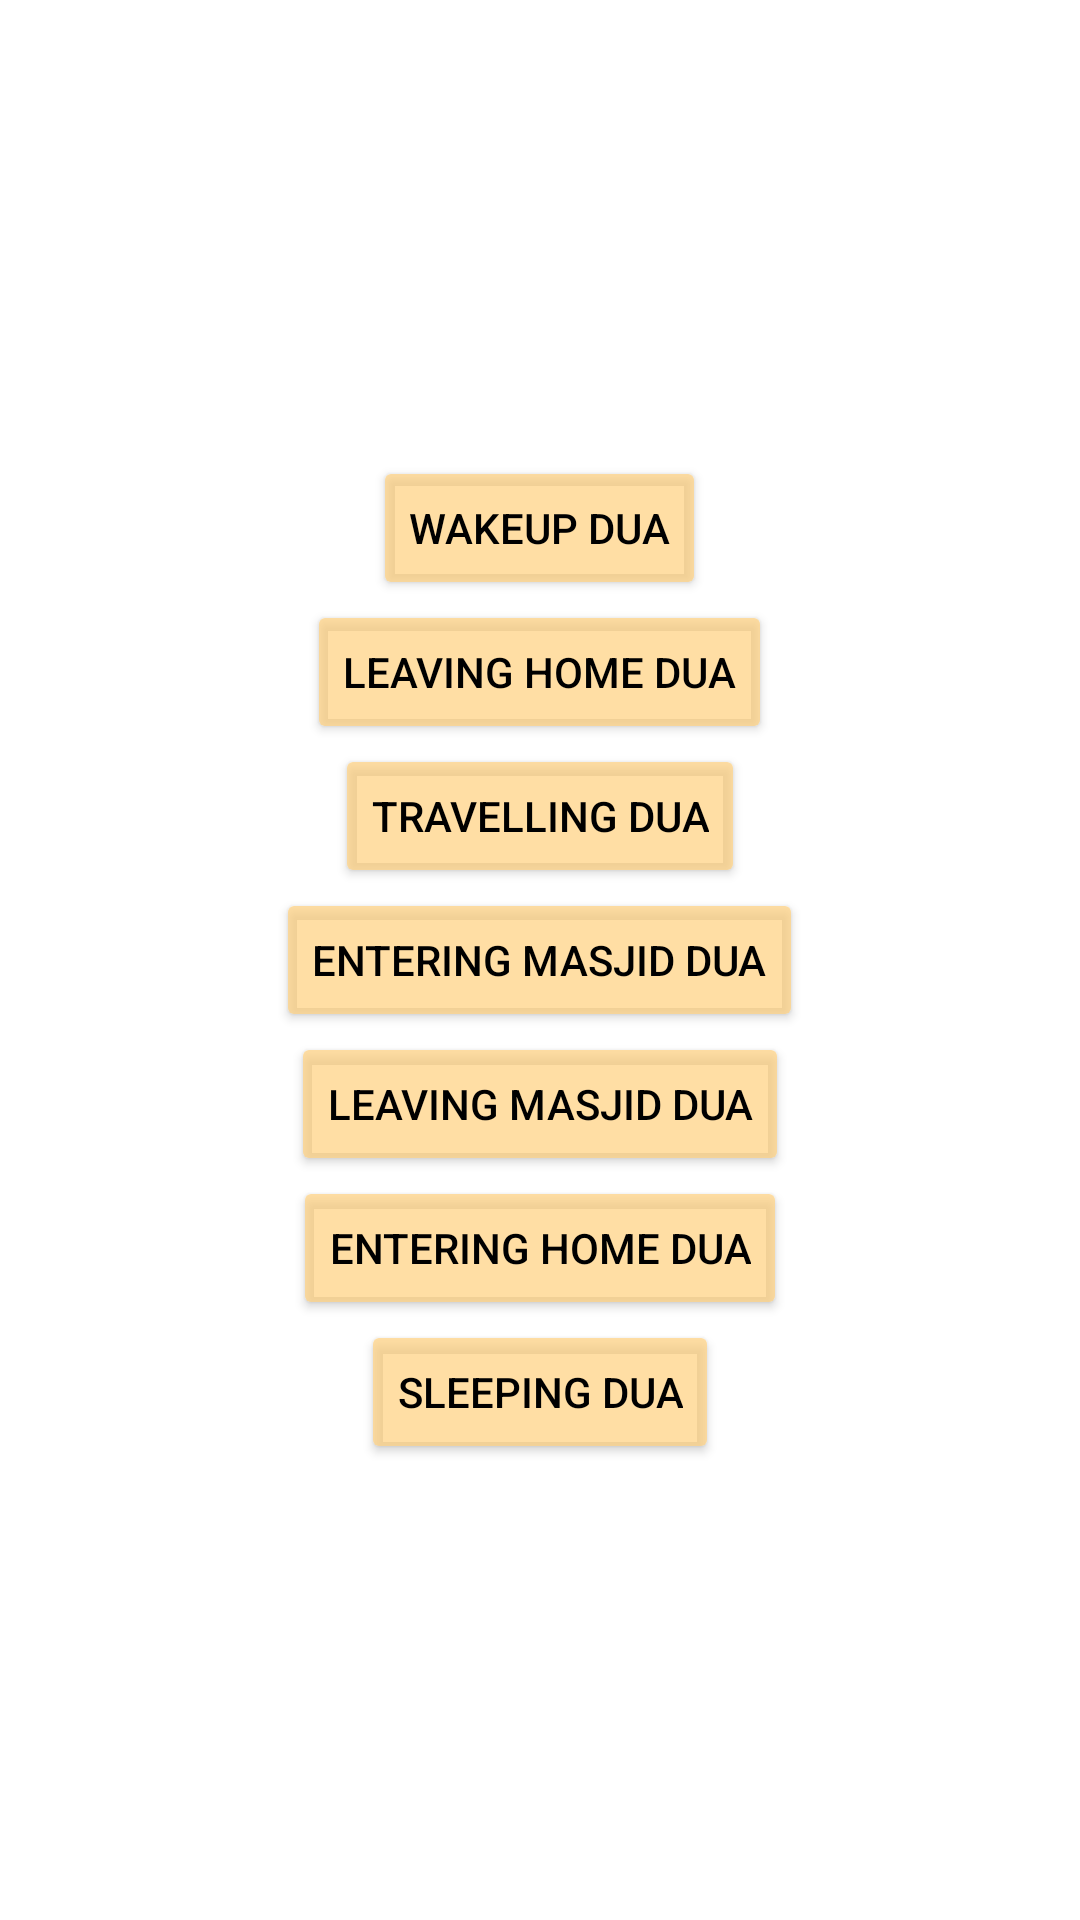

The Android layout XML behind this screen, and the referenced resources:
<!-- AndroidManifest.xml: application theme Theme.LifeExcellingDuas -->
<!-- res/layout/activity_main.xml -->
<?xml version="1.0" encoding="utf-8"?>
<LinearLayout xmlns:android="http://schemas.android.com/apk/res/android"
    xmlns:app="http://schemas.android.com/apk/res-auto"
    xmlns:tools="http://schemas.android.com/tools"
    android:orientation="vertical"
    android:layout_width="match_parent"
    android:layout_height="match_parent"
    android:background="@drawable/background"
    android:gravity="center"
    tools:context=".MainActivity">


    <Button
        android:id="@+id/btn1"
        android:layout_width="wrap_content"
        android:layout_height="wrap_content"
        android:text="WakeUp Dua"
        android:textColor="@color/black"
        android:textColorHint="@color/black"
        app:backgroundTint="#B6FFD180" />

    <Button
        android:id="@+id/btn2"
        android:layout_width="wrap_content"
        android:layout_height="wrap_content"
        android:text="Leaving Home Dua"
        app:backgroundTint="#B6FFD180"
        android:textColor="@color/black"
        android:textColorHint="@color/black"/>

    <Button
        android:id="@+id/btn3"
        android:layout_width="wrap_content"
        android:layout_height="wrap_content"
        android:text="Travelling Dua"
        app:backgroundTint="#B6FFD180"
        android:textColor="@color/black"
        android:textColorHint="@color/black"/>

    <Button
        android:id="@+id/btn4"
        android:layout_width="wrap_content"
        android:layout_height="wrap_content"
        android:text="Entering Masjid Dua"
        app:backgroundTint="#B6FFD180"
        android:textColor="@color/black"
        android:textColorHint="@color/black"/>

    <Button
        android:id="@+id/btn5"
        android:layout_width="wrap_content"
        android:layout_height="wrap_content"
        android:text="Leaving Masjid Dua"
        app:backgroundTint="#B6FFD180"
        android:textColor="@color/black"
        android:textColorHint="@color/black"/>

    <Button
        android:id="@+id/btn6"
        android:layout_width="wrap_content"
        android:layout_height="wrap_content"
        android:text="Entering Home Dua"
        app:backgroundTint="#B6FFD180"
        android:textColor="@color/black"
        android:textColorHint="@color/black"/>

    <Button

        android:id="@+id/btn7"
        android:layout_width="wrap_content"
        android:layout_height="wrap_content"
        android:text="Sleeping Dua"
        app:backgroundTint="#B6FFD180"
        android:textColor="@color/black"
        android:textColorHint="@color/black"
       />
</LinearLayout>
<!-- resources referenced by this layout -->
<resources>
  <style name="Theme.LifeExcellingDuas" parent="Theme.MaterialComponents.DayNight.DarkActionBar">
          
          <item name="colorPrimary">@color/purple_500</item>
          <item name="colorPrimaryVariant">@color/purple_700</item>
          <item name="colorOnPrimary">@color/white</item>
          
          <item name="colorSecondary">@color/teal_200</item>
          <item name="colorSecondaryVariant">@color/teal_700</item>
          <item name="colorOnSecondary">@color/black</item>
          
          <item name="android:statusBarColor" tools:targetApi="21">?attr/colorPrimaryVariant</item>
          
      </style>
  <!-- not gathered from this repository: default colours our renderer supplied (Android Studio template values) -->
  <color name="purple_500">#FF6200EE</color>
  <color name="purple_700">#FF3700B3</color>
  <color name="teal_200">#FF03DAC5</color>
  <color name="teal_700">#FF018786</color>
  <color name="black">#FF000000</color>
  <color name="white">#FFFFFFFF</color>
</resources>
